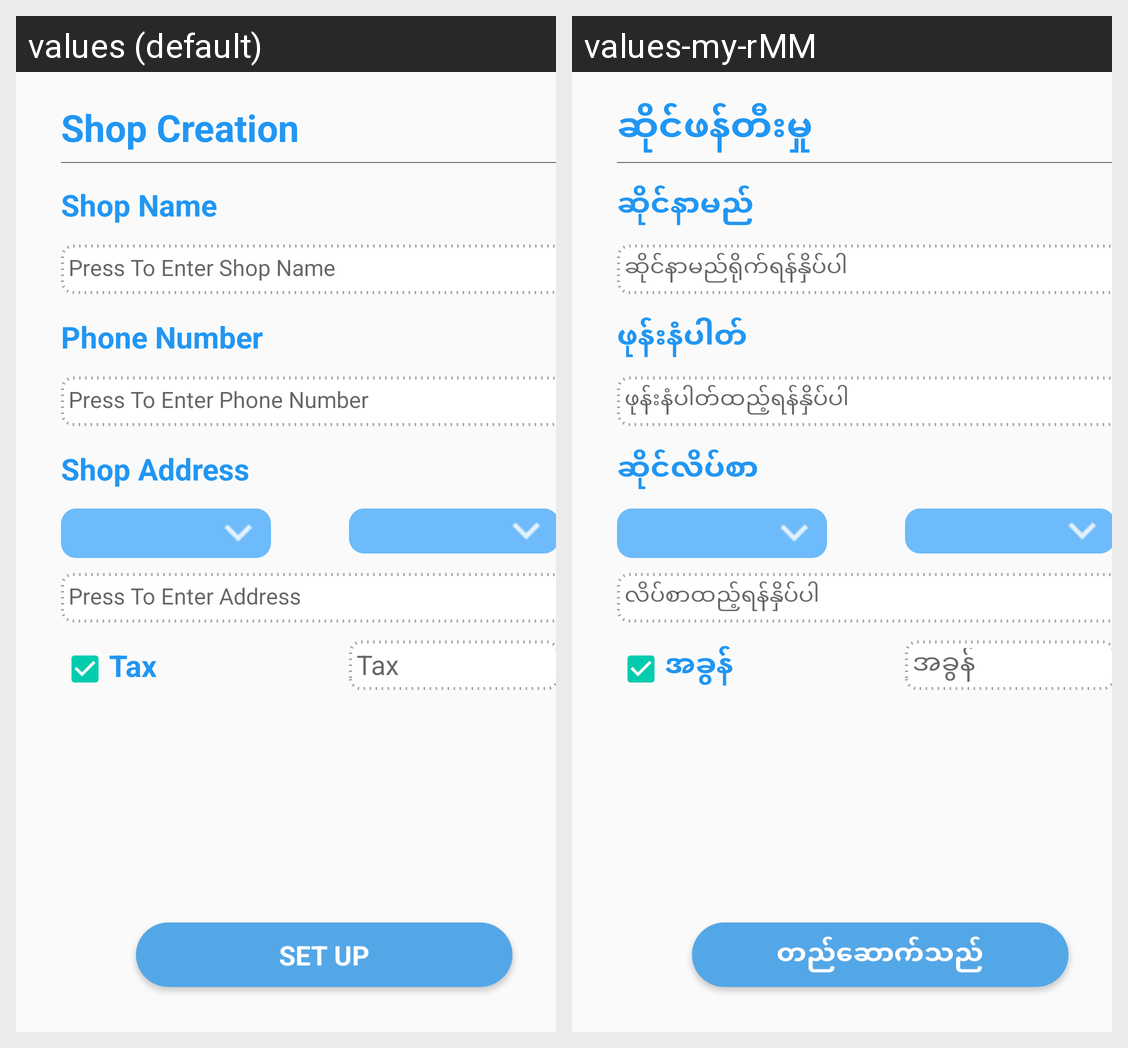

The Android screen above is rendered under two locales of the same app. Produce the string resources it draws, with the default and per-locale values.
Android screen res/layout/activity_shop_creation.xml rendered under 2 locales, left to right: values (default), values-my-rMM. Device: Nexus 5 (rendered at 1080×1920; each locale shown at half size, 540×960, under a caption strip naming it); theme AppTheme.
Strings drawn on this screen, with the default value and each locale's value (text and hints the layout hard-codes, and strings that could not be matched under every locale, appear in the picture but are not listed):

shop_creation
  values: Shop Creation
  values-my-rMM: ဆိုင်ဖန်တီးမှု

shop_name
  values: Shop Name
  values-my-rMM: ဆိုင်နာမည်

tax
  values: Tax
  values-my-rMM: အခွန်

set_up
  values: Set Up
  values-my-rMM: တည်ဆောက်သည်

shop_address
  values: Shop Address
  values-my-rMM: ဆိုင်လိပ်စာ

enter_shop_name
  values: Press To Enter Shop Name
  values-my-rMM: ဆိုင်နာမည်ရိုက်ရန်နှိပ်ပါ

enter_phone_number
  values: Press To Enter Phone Number
  values-my-rMM: ဖုန်းနံပါတ်ထည့်ရန်နှိပ်ပါ

enter_shop_address
  values: Press To Enter Address
  values-my-rMM: လိပ်စာထည့်ရန်နှိပ်ပါ

phone_number
  values: Phone Number
  values-my-rMM: ဖုန်းနံပါတ်
